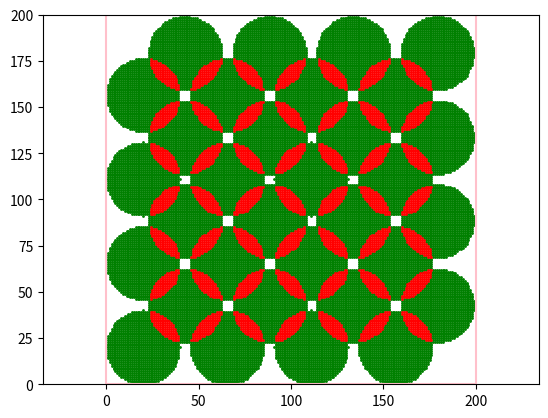

Write the Python code that produced this figure.
import numpy as np
import matplotlib.pyplot as plt

n_larg=200
n_long=200
c=20

pre=np.zeros([n_larg,n_long])
def manger(x,y):
    for i in range(n_larg):
        for j in range(n_long):
            if ((x-i)**2+(y-j)**2)**(1/2.)<=c:
                if pre[i,j]<2:
                    pre[i,j]+=1

def parcours(e):
    x,y=c,c
    while x<n_larg-c:
        while y<n_long-c:
            manger(x,y)
            y+=e
        x+=e
        y=c

def parcours_q(e):
    x,y=c,c
    while x<n_larg-c:
        while y<n_long-c:
            manger(x,y)
            y+=e
        x+=e/2
        if ((x-c)//(e/2))%2==0:
            y=c
        else:
            y=c+e/2

def trace(x1,y1,x2,y2):
    plt.plot([0,n_larg,n_larg,0,0],[0,0,n_long,n_long,0],color='pink')
    plt.scatter(x1,y1,s=1,color='green')
    plt.scatter(x2,y2,s=1,color='red')
    plt.axis('equal')
    plt.xlim(0, n_long)
    plt.ylim(0, n_larg)
    plt.show()

def pourcent(k,x1,x2):
    if k==1:
        return len(x1)/(n_long*n_larg)
    if k==2:
        return len(x2)/(n_long*n_larg)

def analyse(yes_plot):
    x1=[]
    y1=[]
    x2=[]
    y2=[]
    for i,ligne in enumerate(pre):
        for j,valeur in enumerate(ligne):
            if valeur==1.0:
                x1.append(i)
                y1.append(j)
            elif valeur==2.0:
                x2.append(i)
                y2.append(j)
    if yes_plot:
        trace(x1,y1,x2,y2)
    return 1-pourcent(1,x1,x2)-pourcent(2,x1,x2)


for e in np.arange(45,45,0.1):
    pre=np.zeros([n_larg,n_long])
    parcours_q(e)
    print(e,int((n_larg-2*c)/e)+1,analyse(0))

e=45.5
pre=np.zeros([n_larg,n_long])
parcours_q(e)
print(e,int((n_larg-2*c)/e)+1,analyse(1))
